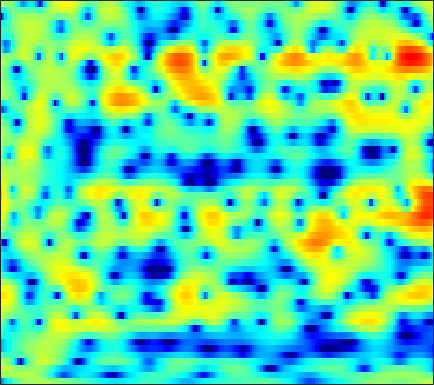

Source data for this figure (header and first rows):
-10.418, -8.5216, -6.4536, -4.8214, -3.8143, -2.6998, -1.7896, -1.2113, -0.54587, -0.0062747, 0.43158, 0.69647, 0.98762, 1.2361, 1.3713, 1.4993, 1.5634, 1.5745, 1.5523, 1.4864, 1.3764, 1.2721, 1.1143, 0.93915
0.7841, 0.8581, 1.007, 1.19, 1.334, 1.521, 1.695, 1.81, 1.93, 2.015, 2.055, 2.052, 1.999, 1.882, 1.746, 1.503, 1.168, 0.8505, 0.3331, -0.3044, -1.076, -1.755, -2.814, -4.072
3.062, 2.785, 2.381, 1.935, 1.586, 1.123, 0.6849, 0.4124, 0.1555, 0.04922, 0.09752, 0.2214, 0.454, 0.7134, 0.8885, 1.053, 1.111, 1.064, 0.8627, 0.4963, -0.04128, -0.5684, -1.425, -2.45
1.917, 1.538, 0.8554, -0.1002, -1.045, -2.715, -5.098, -7.654, -13.11, -19.14, -11.41, -7.434, -3.984, -1.662, -0.3744, 0.9173, 1.833, 2.32, 2.735, 2.925, 2.916, 2.789, 2.476, 2.016
-3.177, -2.945, -2.714, -2.585, -2.551, -2.551, -2.57, -2.561, -2.46, -2.211, -1.787, -1.37, -0.7267, -0.04437, 0.4501, 1.05, 1.554, 1.856, 2.154, 2.327, 2.377, 2.329, 2.162, 1.878
-8.482, -7.286, -5.948, -4.851, -4.158, -3.362, -2.682, -2.23, -1.673, -1.154, -0.6622, -0.3076, 0.1446, 0.5732, 0.8726, 1.233, 1.545, 1.739, 1.941, 2.072, 2.123, 2.108, 2.016, 1.837
-8.472, -7.382, -6.133, -5.085, -4.407, -3.61, -2.916, -2.453, -1.89, -1.379, -0.912, -0.5863, -0.179, 0.197, 0.4586, 0.7833, 1.079, 1.276, 1.511, 1.707, 1.858, 1.937, 1.988, 1.976
-4.72, -4.555, -4.344, -4.122, -3.936, -3.645, -3.305, -3.019, -2.61, -2.195, -1.797, -1.525, -1.2, -0.9176, -0.726, -0.4788, -0.212, 0.009519, 0.3414, 0.7118, 1.101, 1.395, 1.764, 2.078
-1.874, -2.643, -3.838, -5.118, -5.96, -6.549, -6.253, -5.574, -4.479, -3.496, -2.777, -2.435, -2.256, -2.373, -2.62, -3.076, -3.481, -3.558, -3.137, -2.155, -0.8802, 0.09279, 1.276, 2.267
0.9785, -0.3242, -2.606, -5.805, -8.995, -12.61, -10.03, -7.231, -4.549, -2.899, -1.988, -1.722, -1.863, -2.607, -3.628, -5.896, -9.975, -15.48, -15.71, -7.879, -3.499, -1.254, 0.9198, 2.459
2.602, 2.04, 1.213, 0.3664, -0.199, -0.7727, -1.075, -1.145, -1.125, -1.105, -1.158, -1.274, -1.546, -1.951, -2.298, -2.784, -3.138, -3.213, -2.94, -2.249, -1.302, -0.5413, 0.4161, 1.212
3.516, 3.334, 2.971, 2.507, 2.115, 1.521, 0.8759, 0.3721, -0.3402, -1.061, -1.762, -2.244, -2.773, -3.128, -3.257, -3.232, -3.025, -2.774, -2.349, -1.886, -1.389, -1.035, -0.6185, -0.2621
5.022, 4.961, 4.679, 4.198, 3.699, 2.862, 1.805, 0.8578, -0.6336, -2.393, -4.474, -6.167, -8.248, -9.183, -8.773, -7.321, -5.731, -4.71, -3.606, -2.783, -2.263, -2.054, -1.973, -2.052
6.006, 5.942, 5.655, 5.118, 4.553, 3.586, 2.341, 1.198, -0.6218, -2.908, -5.752, -8.346, -12.23, -14.23, -12.65, -9.57, -7.091, -5.655, -4.211, -3.282, -2.835, -2.854, -3.454, -4.956
4.79, 4.695, 4.388, 3.861, 3.324, 2.424, 1.308, 0.3321, -1.165, -2.856, -4.663, -6.031, -7.656, -8.813, -9.167, -8.788, -7.652, -6.535, -5.005, -3.672, -2.69, -2.22, -1.941, -2.029
1.93, 1.731, 1.305, 0.7454, 0.2366, -0.5513, -1.441, -2.191, -3.332, -4.683, -6.381, -7.989, -10.93, -15.7, -23.38, -23.2, -13.38, -9.654, -6.294, -3.908, -2.129, -1.074, 0.04638, 0.9338
-1.806, -2.335, -3.211, -4.164, -4.839, -5.565, -6.021, -6.196, -6.306, -6.45, -6.692, -6.987, -7.45, -7.81, -7.83, -7.281, -6.117, -4.996, -3.411, -1.892, -0.5461, 0.3444, 1.373, 2.259
-5.022, -6.139, -8.151, -11, -13.84, -17.67, -16.35, -13.46, -10.39, -8.275, -6.746, -5.869, -4.939, -4.149, -3.594, -2.84, -2.045, -1.42, -0.574, 0.2577, 1.041, 1.592, 2.264, 2.855
-5.622, -6.543, -8.046, -9.849, -11.22, -12.34, -11.78, -10.45, -8.388, -6.512, -4.943, -3.96, -2.854, -1.941, -1.354, -0.6706, -0.0666, 0.3448, 0.8375, 1.288, 1.711, 2.007, 2.379, 2.714
-5.03, -5.496, -5.957, -6.171, -6.165, -5.869, -5.289, -4.69, -3.76, -2.774, -1.832, -1.193, -0.4521, 0.1495, 0.5101, 0.8681, 1.093, 1.185, 1.241, 1.245, 1.242, 1.262, 1.351, 1.532
-6.686, -7.506, -7.588, -6.573, -5.491, -4.016, -2.653, -1.725, -0.6323, 0.3124, 1.079, 1.558, 2.029, 2.318, 2.402, 2.334, 2.041, 1.672, 0.9734, 0.07158, -0.9385, -1.601, -2.077, -1.833
-10.53, -16.48, -15.45, -8.826, -5.814, -3.072, -1.12, 0.01188, 1.214, 2.132, 2.811, 3.186, 3.504, 3.596, 3.511, 3.159, 2.509, 1.768, 0.3424, -1.782, -5.104, -9.191, -23.94, -12.56
-2.17, -2.765, -3.031, -2.695, -2.189, -1.372, -0.5054, 0.1033, 0.8316, 1.456, 1.973, 2.247, 2.488, 2.544, 2.467, 2.184, 1.685, 1.146, 0.2395, -0.8825, -2.11, -2.946, -3.609, -3.383
1.061, 0.4768, -0.2706, -0.8918, -1.238, -1.475, -1.435, -1.218, -0.7489, -0.1943, 0.3201, 0.6334, 0.8973, 1.012, 0.9952, 0.8772, 0.6617, 0.487, 0.2483, 0.03274, -0.1281, -0.1956, -0.1851, -0.08808
3.276, 2.283, 0.6313, -1.43, -3.226, -5.554, -6.449, -5.598, -3.711, -2.056, -0.9486, -0.4169, -0.1013, -0.1354, -0.3331, -0.7024, -0.9974, -1.053, -0.8894, -0.4647, 0.09418, 0.5366, 1.104, 1.548
5.267, 4.181, 2.283, -0.354, -2.915, -7.04, -8.873, -6.89, -3.893, -1.936, -0.9127, -0.6313, -0.831, -1.757, -2.939, -5.268, -8.208, -9.638, -7.928, -4.777, -2.269, -0.8327, 0.5814, 1.598
5.631, 4.879, 3.706, 2.437, 1.518, 0.484, -0.1726, -0.3722, -0.3925, -0.354, -0.4197, -0.6861, -1.419, -2.659, -3.991, -6.355, -8.987, -10.09, -9.035, -6.701, -4.566, -3.281, -1.9, -0.8761
5.858, 5.109, 3.985, 2.862, 2.076, 1.252, 0.7704, 0.6021, 0.5414, 0.5444, 0.4491, 0.2559, -0.2364, -0.9815, -1.676, -2.74, -3.811, -4.533, -5.221, -5.529, -5.423, -5.095, -4.358, -3.525
6.863, 5.676, 3.679, 1.234, -0.7144, -2.611, -2.439, -1.366, 0.2037, 1.387, 2.07, 2.305, 2.268, 1.837, 1.264, 0.1787, -1.347, -2.82, -5.314, -8.605, -11.85, -11.58, -8.554, -5.845
6.519, 5.219, 2.931, -0.2313, -3.385, -7.541, -5.819, -2.986, -0.2016, 1.549, 2.581, 2.998, 3.15, 2.889, 2.426, 1.468, 0.09344, -1.26, -3.546, -6.254, -8.438, -8.574, -6.939, -5.164
4.434, 3.742, 2.716, 1.662, 0.9721, 0.3685, 0.2377, 0.4133, 0.8475, 1.313, 1.667, 1.808, 1.799, 1.567, 1.253, 0.6455, -0.1318, -0.8091, -1.762, -2.651, -3.343, -3.674, -3.897, -3.945
3.021, 2.724, 2.31, 1.916, 1.677, 1.448, 1.338, 1.33, 1.381, 1.458, 1.501, 1.482, 1.37, 1.137, 0.8835, 0.4441, -0.09433, -0.5351, -1.142, -1.749, -2.308, -2.677, -3.112, -3.492
2.062, 1.849, 1.569, 1.358, 1.265, 1.246, 1.334, 1.451, 1.626, 1.78, 1.869, 1.875, 1.787, 1.571, 1.321, 0.8792, 0.3344, -0.122, -0.7714, -1.43, -2.053, -2.476, -2.977, -3.403
1.227, 0.6784, -0.02679, -0.4682, -0.5184, -0.1721, 0.4939, 1.058, 1.778, 2.359, 2.754, 2.917, 2.941, 2.746, 2.457, 1.891, 1.124, 0.4317, -0.6063, -1.677, -2.669, -3.274, -3.8, -4.043
0.4378, -1.296, -4.521, -8.455, -8.841, -5.101, -1.678, 0.1924, 2.01, 3.252, 4.046, 4.391, 4.547, 4.371, 4.022, 3.251, 2.099, 0.9454, -1.02, -3.549, -6.503, -8.394, -8.768, -7.167
0.8276, -0.6198, -2.925, -4.943, -5.141, -3.387, -1.103, 0.3877, 1.954, 3.095, 3.871, 4.226, 4.428, 4.306, 3.991, 3.241, 2.079, 0.8868, -1.248, -4.189, -8.133, -11.25, -11.36, -8.359
1.532, 0.9718, 0.2717, -0.2357, -0.3932, -0.2966, 0.08831, 0.5024, 1.118, 1.723, 2.247, 2.555, 2.818, 2.874, 2.761, 2.389, 1.745, 1.101, 0.04368, -1.152, -2.32, -3.039, -3.682, -3.98
1.842, 1.408, 0.7793, 0.1625, -0.2568, -0.7027, -0.9427, -0.9525, -0.7037, -0.1994, 0.4466, 0.9628, 1.573, 2.036, 2.259, 2.374, 2.271, 2.057, 1.629, 1.059, 0.4035, -0.1213, -0.865, -1.644
1.809, 1.207, 0.2397, -0.926, -1.966, -3.531, -5.128, -5.97, -5.845, -4.323, -2.354, -0.9858, 0.5394, 1.7, 2.347, 2.934, 3.249, 3.314, 3.2, 2.886, 2.382, 1.892, 1.097, 0.1169
0.6788, -0.02962, -1.137, -2.538, -3.898, -6.423, -10.57, -15.79, -16.39, -8.88, -4.487, -2.264, -0.07168, 1.509, 2.385, 3.207, 3.713, 3.907, 3.926, 3.708, 3.26, 2.783, 1.98, 0.9787
-2.33, -2.998, -3.558, -3.934, -4.19, -4.626, -4.972, -5.044, -4.578, -3.47, -2.011, -0.9062, 0.471, 1.64, 2.354, 3.081, 3.542, 3.712, 3.711, 3.444, 2.94, 2.409, 1.542, 0.5445
-10.28, -11.9, -9.006, -6.076, -4.639, -3.385, -2.598, -2.165, -1.622, -1.035, -0.3554, 0.2321, 1.086, 1.931, 2.529, 3.217, 3.675, 3.837, 3.789, 3.398, 2.65, 1.851, 0.4918, -1.086
-4.828, -5.741, -4.765, -3.099, -2.154, -1.337, -1.039, -1.037, -1.277, -1.585, -1.682, -1.399, -0.5223, 0.7374, 1.721, 2.868, 3.722, 4.117, 4.256, 3.933, 3.048, 1.982, -0.2017, -3.705
1.634, 1.075, 0.5367, 0.1334, -0.1694, -0.725, -1.582, -2.544, -4.479, -7.619, -12.87, -15.69, -9.422, -4.496, -2.028, 0.2807, 1.83, 2.597, 3.163, 3.252, 2.886, 2.314, 1.177, -0.2649
2.06, 1.492, 0.7105, -0.1115, -0.7531, -1.72, -2.817, -3.795, -5.309, -7.005, -8.452, -8.586, -7.193, -4.925, -3.281, -1.429, -0.02177, 0.7608, 1.496, 1.901, 2.047, 1.988, 1.788, 1.508
1.455, 0.8302, -0.08503, -1.054, -1.82, -2.806, -3.74, -4.306, -4.851, -5.104, -5.015, -4.692, -3.976, -3.006, -2.222, -1.201, -0.2791, 0.3197, 0.9616, 1.424, 1.716, 1.855, 1.94, 1.944
1.105, 0.3825, -0.7651, -2.14, -3.295, -4.897, -6.297, -6.923, -6.911, -6.128, -4.966, -4.103, -2.963, -1.953, -1.268, -0.4521, 0.2437, 0.6947, 1.203, 1.613, 1.906, 2.071, 2.183, 2.208
1.453, 0.7497, -0.5154, -2.296, -4.084, -7.538, -13.53, -23.31, -15, -8.587, -5.168, -3.476, -1.873, -0.8003, -0.2199, 0.3564, 0.7906, 1.065, 1.421, 1.774, 2.1, 2.258, 2.358, 2.293
2.261, 1.823, 0.9958, -0.08704, -1.071, -2.502, -3.815, -4.263, -3.78, -2.408, -0.9939, -0.1464, 0.5809, 0.8315, 0.7303, 0.2826, -0.2479, -0.4658, -0.2358, 0.4866, 1.328, 1.801, 2.098, 1.905
1.322, 0.8822, 0.3223, 0.06473, 0.07297, 0.3541, 0.8182, 1.205, 1.785, 2.346, 2.758, 2.904, 2.686, 1.911, 0.8099, -1.716, -6.339, -12.79, -10.86, -3.994, -0.6362, 0.7586, 1.626, 1.521
-4.076, -6.285, -9.198, -8.514, -6.06, -3.113, -0.9194, 0.3052, 1.548, 2.389, 2.866, 2.979, 2.793, 2.172, 1.406, -0.001645, -1.608, -2.468, -2.452, -1.362, -0.09096, 0.6096, 1.123, 1.144
-6.081, -8.125, -10.61, -9.906, -7.596, -4.632, -2.308, -0.9758, 0.3829, 1.341, 1.961, 2.218, 2.345, 2.23, 2.022, 1.662, 1.264, 1.014, 0.8176, 0.7522, 0.7287, 0.7018, 0.5764, 0.3473
-3.645, -3.979, -4.099, -3.756, -3.188, -2.216, -1.153, -0.3699, 0.539, 1.274, 1.829, 2.125, 2.362, 2.451, 2.433, 2.32, 2.132, 1.945, 1.647, 1.302, 0.8708, 0.4848, -0.1381, -0.8803
-3.05, -2.966, -2.64, -2.106, -1.608, -0.8578, -0.1028, 0.4492, 1.112, 1.675, 2.117, 2.376, 2.604, 2.722, 2.74, 2.665, 2.505, 2.325, 1.99, 1.527, 0.9155, 0.3169, -0.7092, -2.095
-5.385, -4.88, -3.809, -2.592, -1.734, -0.6936, 0.1888, 0.7243, 1.321, 1.787, 2.127, 2.313, 2.486, 2.566, 2.571, 2.515, 2.379, 2.233, 1.973, 1.606, 1.11, 0.6182, -0.2657, -1.488
-16.77, -11.04, -6.439, -3.671, -2.248, -0.923, -0.04058, 0.4053, 0.8076, 1.052, 1.21, 1.28, 1.337, 1.336, 1.297, 1.214, 1.094, 1.002, 0.9162, 0.8842, 0.8619, 0.8287, 0.7102, 0.4662
-5.755, -4.823, -3.208, -1.837, -1.106, -0.5699, -0.4665, -0.5827, -0.9322, -1.318, -1.557, -1.598, -1.563, -1.548, -1.642, -1.965, -2.414, -2.707, -2.767, -2.234, -1.259, -0.4382, 0.587, 1.416
0.7906, 0.8207, 0.8613, 0.7697, 0.5207, -0.1602, -1.363, -2.693, -5.103, -7.944, -9.415, -8.584, -6.786, -5.651, -5.459, -6.203, -8.327, -11.28, -16.35, -11.45, -6.024, -3.325, -0.7523, 1.053
